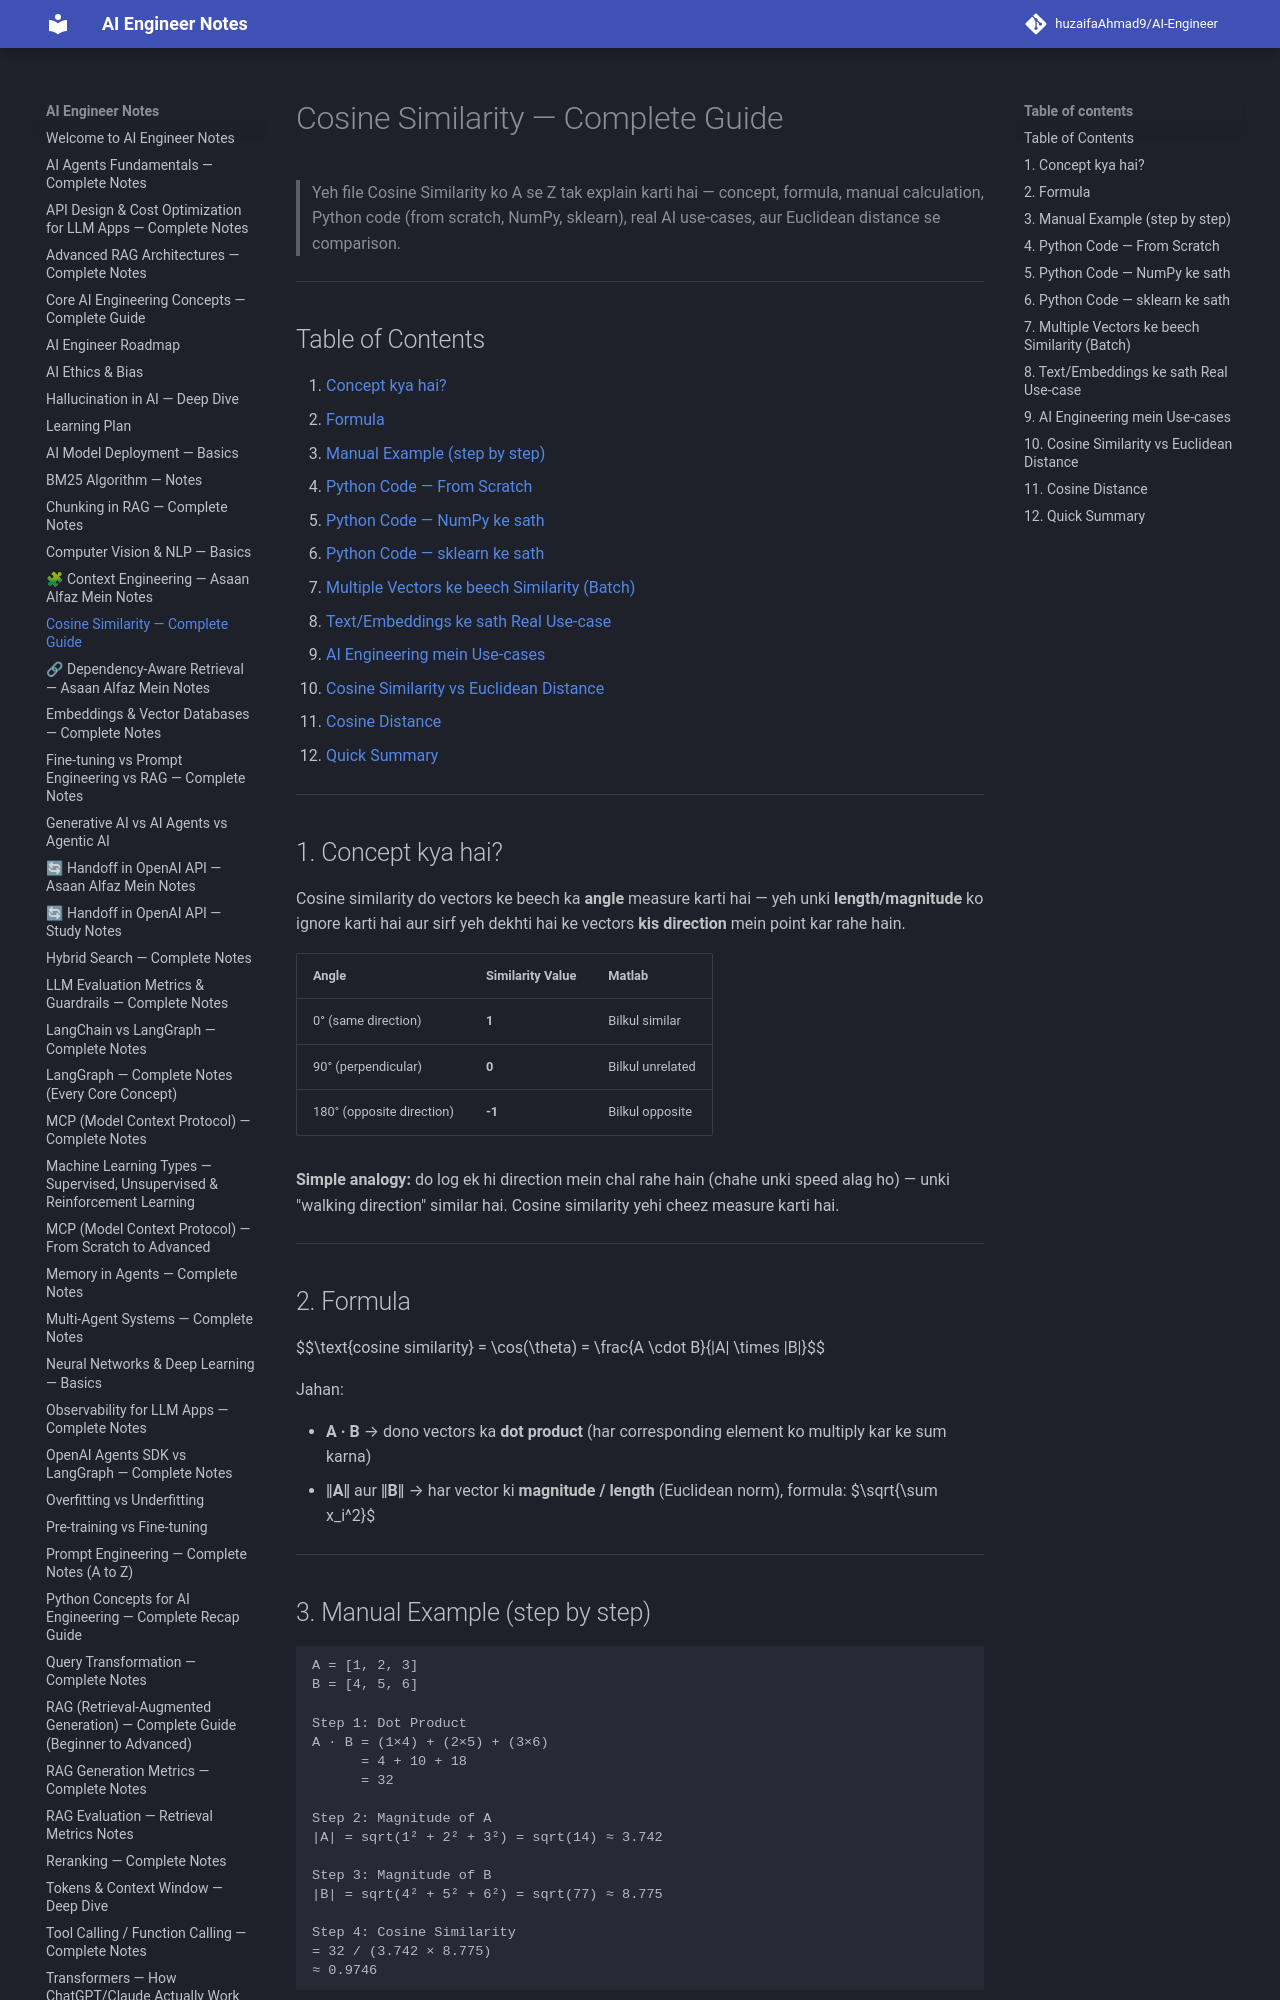

repository: huzaifaglixen-dotcom/Notes · page: Cosine_Similarity-Complete-Guide/index.html · generator: mkdocs

# Cosine Similarity — Complete Guide

> Yeh file Cosine Similarity ko A se Z tak explain karti hai — concept, formula, manual calculation, Python code (from scratch, NumPy, sklearn), real AI use-cases, aur Euclidean distance se comparison.

---

## Table of Contents

1. [Concept kya hai?](#1-concept-kya-hai)
2. [Formula](#2-formula)
3. [Manual Example (step by step)](#3-manual-example-step-by-step)
4. [Python Code — From Scratch](#4-python-code--from-scratch)
5. [Python Code — NumPy ke sath](#5-python-code--numpy-ke-sath)
6. [Python Code — sklearn ke sath](#6-python-code--sklearn-ke-sath)
7. [Multiple Vectors ke beech Similarity (Batch)](#7-multiple-vectors-ke-beech-similarity-batch)
8. [Text/Embeddings ke sath Real Use-case](#8-textembeddings-ke-sath-real-use-case)
9. [AI Engineering mein Use-cases](#9-ai-engineering-mein-use-cases)
10. [Cosine Similarity vs Euclidean Distance](#10-cosine-similarity-vs-euclidean-distance)
11. [Cosine Distance](#11-cosine-distance)
12. [Quick Summary](#12-quick-summary)

---

## 1. Concept kya hai?

Cosine similarity do vectors ke beech ka **angle** measure karti hai — yeh unki **length/magnitude** ko ignore karti hai aur sirf yeh dekhti hai ke vectors **kis direction** mein point kar rahe hain.

| Angle | Similarity Value | Matlab |
|---|---|---|
| 0° (same direction) | **1** | Bilkul similar |
| 90° (perpendicular) | **0** | Bilkul unrelated |
| 180° (opposite direction) | **-1** | Bilkul opposite |

**Simple analogy:** do log ek hi direction mein chal rahe hain (chahe unki speed alag ho) — unki "walking direction" similar hai. Cosine similarity yehi cheez measure karti hai.

---

## 2. Formula

$$\text{cosine similarity} = \cos(\theta) = \frac{A \cdot B}{\|A\| \times \|B\|}$$

Jahan:

- **A · B** → dono vectors ka **dot product** (har corresponding element ko multiply kar ke sum karna)
- **‖A‖** aur **‖B‖** → har vector ki **magnitude / length** (Euclidean norm), formula: $\sqrt{\sum x_i^2}$

---
